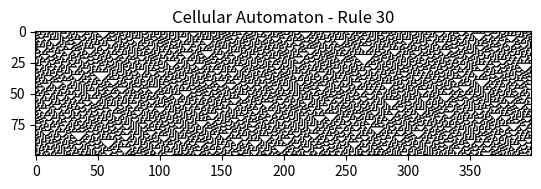

This chart was generated by the following Python code:
import numpy as np
import matplotlib.pyplot as plt

def binary_rule(rule_num):
    """
    Converts a rule number (0-255) into its binary representation.
    """
    return np.array([int(bit) for bit in f'{rule_num:08b}'], dtype=int)

def apply_rule(triplet, rule_bin):
    """
    Applies the rule based on a triplet of neighbors (left, center, right).
    """
    index = 7 - (triplet[0] * 4 + triplet[1] * 2 + triplet[2] * 1)
    return rule_bin[index]

def generate_ca(width, height, rule_num):
    """
    Generates a 2D grid of the cellular automaton based on a given rule number.
    """
    grid = np.zeros((height, width), dtype=int)
    # Initial condition: alternating 0s and 1s
    #grid[0, :] = np.arange(width) % 2
    #grid[0, width // 2] = 1  # Start with a single active cell in the center
    # random initial condition
    grid[0, :] = np.random.randint(0, 2, width)

    rule_bin = binary_rule(rule_num)

    for t in range(1, height):
        for i in range(width):
            left = grid[t - 1, (i - 1) % width]
            center = grid[t - 1, i]
            right = grid[t - 1, (i + 1) % width]
            grid[t, i] = apply_rule([left, center, right], rule_bin)

    return grid

def export_to_openscad(ca_output, filename="ca_planter.scad"):
    """
    Exports the CA output into an OpenSCAD script file that includes the CA data.
    """
    with open(filename, 'w') as f:
        # Write the CA data into the file
        f.write("ca_grid = [\n")
        for row in ca_output:
            f.write("  [" + ",".join(map(str, row)) + "],\n")
        f.write("];\n\n")

        # Write the OpenSCAD code that reads from the CA data
        f.write("""
module planter() {
    height = len(ca_grid);  // The height of the cylinder based on the CA grid
    inner_radius=60;
    outer_radius=inner_radius + 3;            // Adjust as needed for your design
    thickness = 2.5;          // feature thickness
    base_thickness=5;
    num_slices = len(ca_grid[0]);  // Number of slices (circumferential segments)
    chamfer_radius = 2;
    
    // Central hole for the plant
    
    difference() {
        translate([0,0,-base_thickness])
        cylinder(r=outer_radius, h=height+base_thickness, center=false);
        cylinder(r=inner_radius, h=height + 0.2, center=false);
     // Add the chamfer at the base
        //translate([0, 0, -base_thickness])  // Position the chamfer at the bottom
            //cylinder(r1=outer_radius - chamfer_radius, r2=outer_radius, h=chamfer_radius, center=false);  // Create the chamfer
        
        }
    
    for (h = [0 : height-1]) {
        for (s = [0 : num_slices-1]) {
            angle = s * 360 / num_slices;
            z_pos = h;
            if (ca_grid[h][s] == 1) {
                // Extrude outward for each active cell
                translate([outer_radius * cos(angle), outer_radius * sin(angle), z_pos])
                    cylinder(r=thickness, h=1, center=false);
            }
        }
    }
}

planter();
        """)

# Example settings
width = 400  # Number of cells around the cylinder's circumference
height = 100  # Number of time steps (vertical height of the planter)
rule_num = 30  # The rule number to apply (e.g., Rule 110)

ca_output = generate_ca(width, height, rule_num)

# Visualize the pattern
plt.imshow(ca_output, cmap="binary")
plt.title(f'Cellular Automaton - Rule {rule_num}')
plt.show()

export_to_openscad(ca_output, f"ca_output_w{width}xh{height}_rule_{rule_num}.scad")
